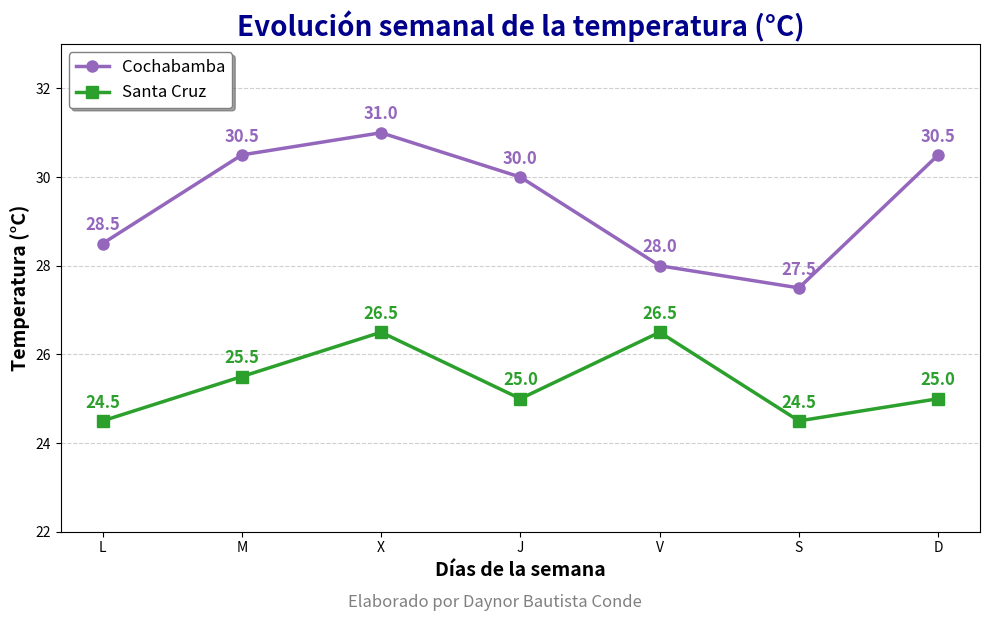

The matplotlib source for this figure:
# -*- coding: utf-8 -*-
"""
Created on Sun Nov 16 18:41:30 2025

@author: dayno
"""

import pandas as pd
import matplotlib.pyplot as plt

# Datos
df = pd.DataFrame({
    'Dias': ['L', 'M', 'X', 'J', 'V', 'S', 'D'],
    'Cochabamba': [28.5, 30.5, 31, 30, 28, 27.5, 30.5],
    'Santa_cruz': [24.5, 25.5, 26.5, 25, 26.5, 24.5, 25]
})

# Figura
fig, ax = plt.subplots(figsize=(10, 6))

# Graficar líneas
ax.plot(df['Dias'], df['Cochabamba'], 
        color='tab:purple', linewidth=2.5, marker='o', markersize=8,
        label='Cochabamba')

ax.plot(df['Dias'], df['Santa_cruz'], 
        color='tab:green', linewidth=2.5, marker='s', markersize=8,
        label='Santa Cruz')

# ============================
#   ANOTACIONES DE VALORES
# ============================
for d, t in zip(df['Dias'], df['Cochabamba']):
    ax.text(d, t + 0.3, f"{t}", color='tab:purple',
            ha='center', fontsize=12, fontweight='bold')

for d, t in zip(df['Dias'], df['Santa_cruz']):
    ax.text(d, t + 0.3, f"{t}", color='tab:green',
            ha='center', fontsize=12, fontweight='bold')

# ============================
#   ESTÉTICA DEL GRÁFICO
# ============================
ax.set_title("Evolución semanal de la temperatura (°C)",
             fontsize=20, fontweight='bold', color='darkblue')

ax.set_xlabel("Días de la semana", fontsize=14, fontweight='bold')
ax.set_ylabel("Temperatura (°C)", fontsize=14, fontweight='bold')

ax.set_ylim(22, 33)
ax.grid(axis='y', linestyle='--', alpha=0.6)

ax.legend(loc='upper left', frameon=True, shadow=True,
          facecolor='white', edgecolor='gray', fontsize=12)

# ============================
#      FIRMA FINAL
# ============================
fig.text(0.5, -0.02,
         "Elaborado por Daynor Bautista Conde",
         ha='center', fontsize=12, color='gray')

plt.tight_layout()
plt.show()
